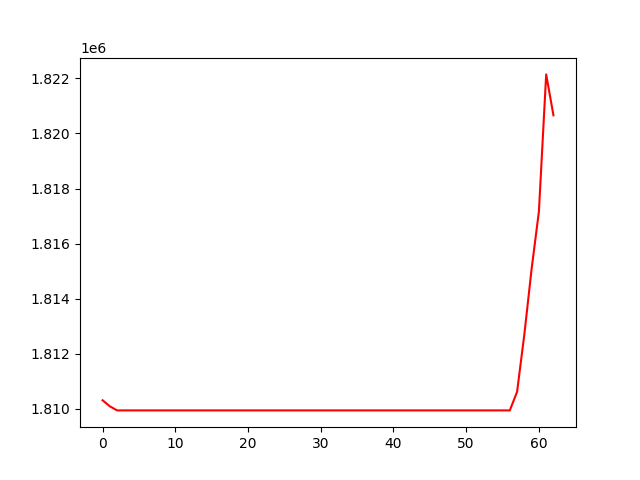

The data file committed next to this chart (first rows):
, 0
0, 1810313
1, 1810094
2, 1809945
3, 1809945
4, 1809945
5, 1809945
6, 1809945
7, 1809945
8, 1809945
9, 1809945
10, 1809945
11, 1809945
12, 1809945
13, 1809945
14, 1809945
15, 1809945
16, 1809945
17, 1809945
18, 1809945
19, 1809945
20, 1809945
21, 1809945
22, 1809945
23, 1809945
24, 1809945
25, 1809945
26, 1809945
27, 1809945
28, 1809945
29, 1809945
30, 1809945
31, 1809945
32, 1809945
33, 1809945
34, 1809945
35, 1809945
36, 1809945
37, 1809945
38, 1809945
39, 1809945
40, 1809945
41, 1809945
42, 1809945
43, 1809945
44, 1809945
45, 1809945
46, 1809945
47, 1809945
48, 1809945
49, 1809945
50, 1809945
51, 1809945
52, 1809945
53, 1809945
54, 1809945
55, 1809945
56, 1809945
57, 1810621
58, 1812709
59, 1815088
... 3 more rows
